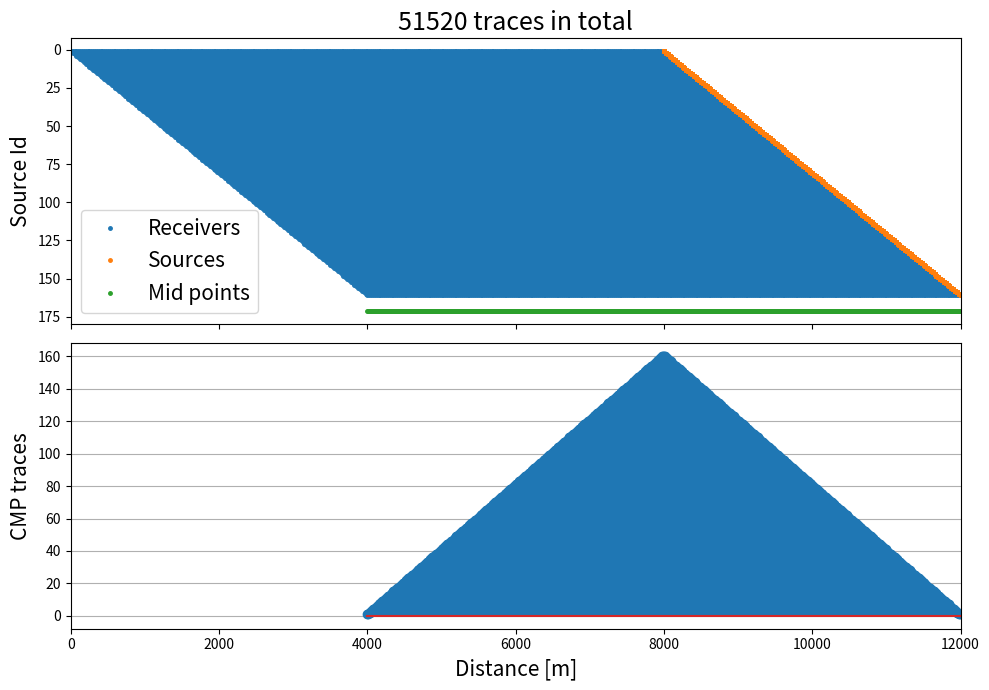

Write the Python code that produced this figure.
import numpy as np
import matplotlib.pyplot as plt

receiver_spacing = 25        
receivers_per_shot = 320

total_shots = 161       
near_offset = 25    
shot_spacing = 25      

id = np.zeros(receivers_per_shot*total_shots)
sx = np.zeros(receivers_per_shot*total_shots)
gx = np.zeros(receivers_per_shot*total_shots)

id[:receivers_per_shot] = np.ones(receivers_per_shot)
gx[:receivers_per_shot] = np.arange(receivers_per_shot) * receiver_spacing
sx[:receivers_per_shot] = np.ones(receivers_per_shot) * (receivers_per_shot-1) * receiver_spacing + near_offset  

for i in range(1, total_shots):
    slicer = slice(i*receivers_per_shot, i*receivers_per_shot + receivers_per_shot)

    id[slicer] = i+1
    gx[slicer] = gx[:receivers_per_shot] + i*shot_spacing
    sx[slicer] = sx[:receivers_per_shot] + i*shot_spacing

cmpx = np.array([])
cmpc = np.array([])

cmps = sx - (sx - gx) / 2
for cmp in cmps:
    if cmp not in cmpx:
        cmpx = np.append(cmpx,cmp)
        cmpc = np.append(cmpc,len(np.where(cmp == cmps)[0]))

plt.figure(1,figsize=(10,7))
plt.subplot(211)
plt.plot(gx,id, ".", markersize = 5)
plt.plot(sx,id,".", markersize = 5)
plt.plot(cmpx, np.ones(len(cmpx))*total_shots+10, ".", markersize = 5)
plt.gca().invert_yaxis()
plt.xlim([-5,sx[-1]+5])
plt.gca().set_xticklabels([])
plt.title(f"{receivers_per_shot*total_shots} traces in total", fontsize = 18)
plt.ylabel("Source Id", fontsize = 15)
plt.legend(["Receivers","Sources","Mid points"], loc = "lower left", fontsize = 15)

plt.subplot(212)
plt.stem(cmpx, cmpc)
plt.xlim([-5,sx[-1]+5])
plt.grid(axis="y")
plt.xlabel("Distance [m]", fontsize = 15)
plt.ylabel("CMP traces", fontsize = 15)

plt.tight_layout()
plt.show()
